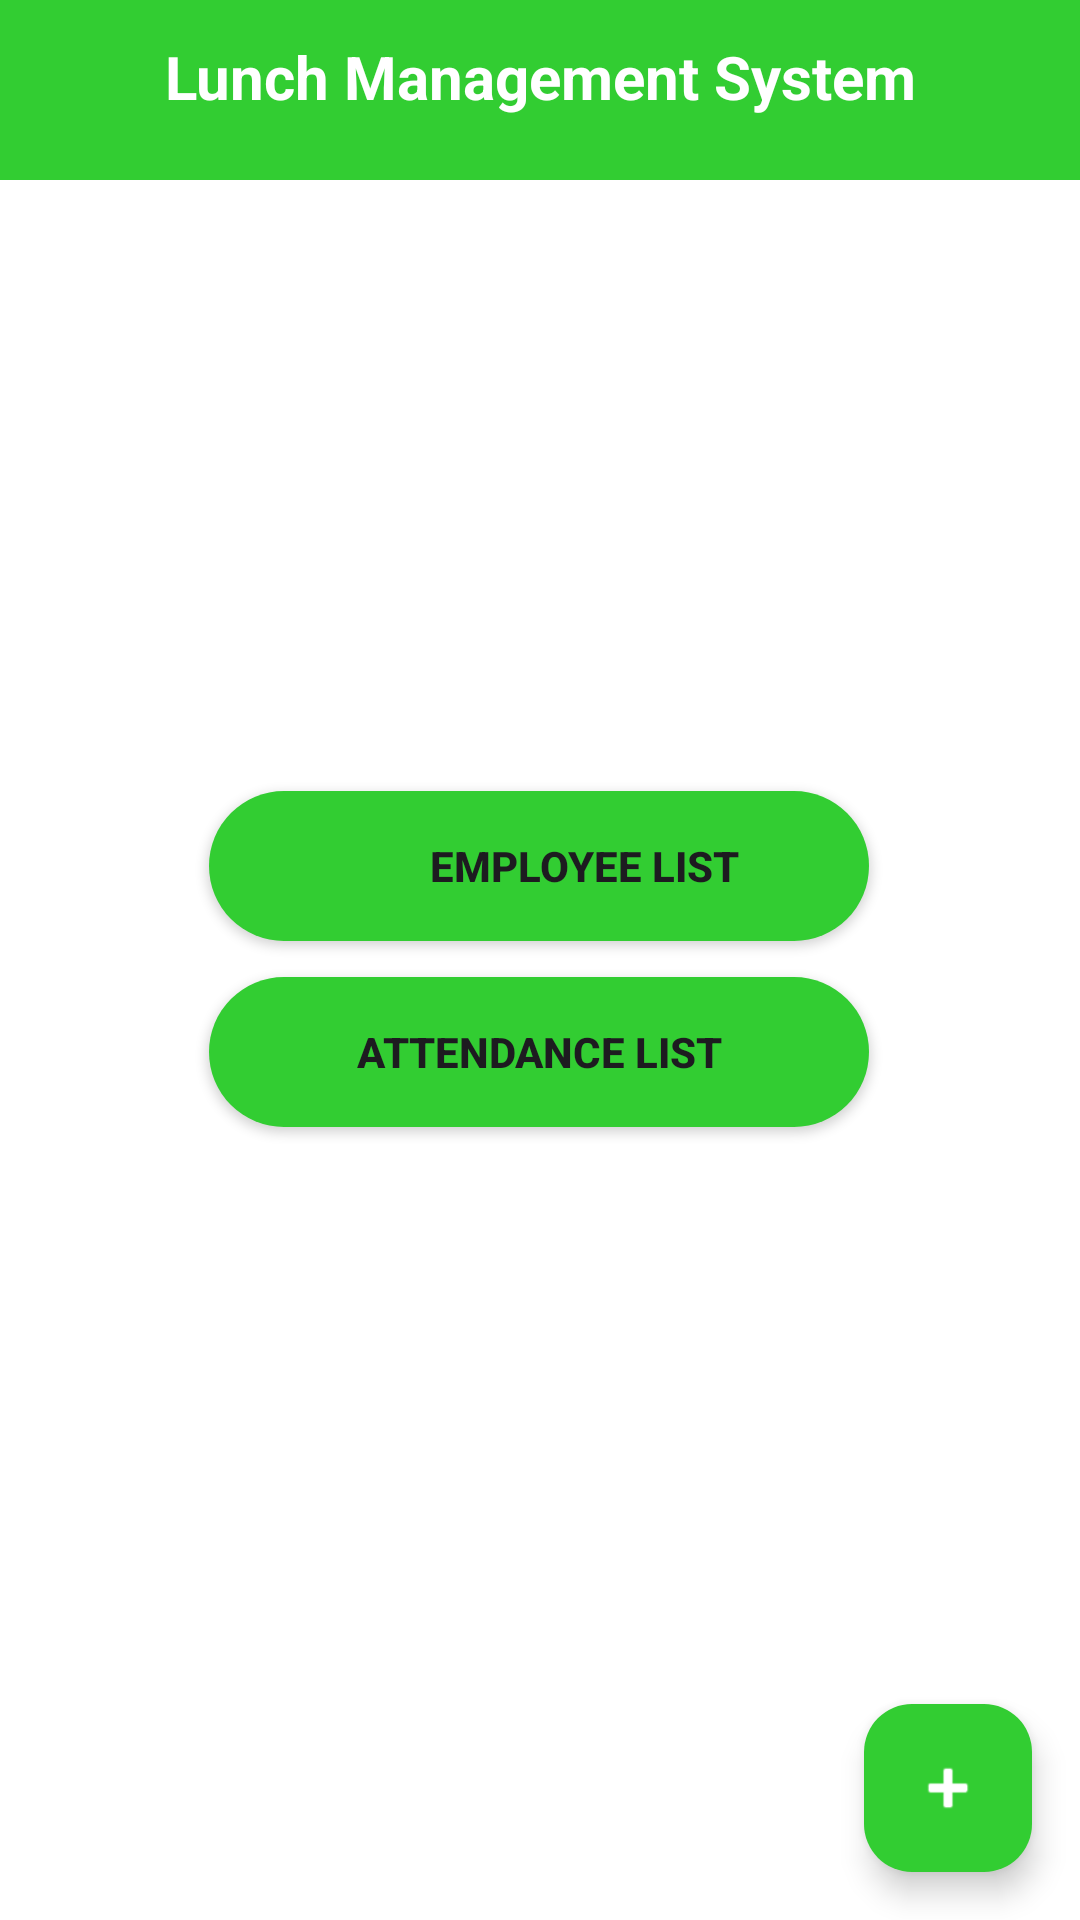

Produce the Android XML layout that renders to this screen, including the resource entries it uses.
<!-- AndroidManifest.xml: application theme Theme.LunchManagementSystem -->
<!-- res/layout/fragment_main.xml -->
<?xml version="1.0" encoding="utf-8"?>
<layout xmlns:android="http://schemas.android.com/apk/res/android"
    xmlns:app="http://schemas.android.com/apk/res-auto"
    xmlns:tools="http://schemas.android.com/tools">

    <androidx.constraintlayout.widget.ConstraintLayout

        android:id="@+id/main"
        android:layout_width="match_parent"
        android:layout_height="match_parent"
        android:background="@color/white"
        tools:context=".MainActivity">

        <include layout="@layout/menu_toolbar" />

        <com.google.android.material.floatingactionbutton.FloatingActionButton
            android:id="@+id/fabBtn"
            android:layout_width="wrap_content"
            android:layout_height="wrap_content"
            android:layout_margin="16dp"
            android:src="@android:drawable/ic_input_add"
            app:backgroundTint="@color/green"
            app:layout_constraintBottom_toBottomOf="parent"
            app:layout_constraintEnd_toEndOf="parent"
            app:tint="@android:color/white" />

        <Button
            android:id="@+id/btnList"
            android:layout_width="220dp"
            android:layout_height="50dp"
            android:background="@drawable/button_circle"
            android:gravity="center"
            android:paddingStart="30dp"
            android:text="Employee List"
            android:textStyle="bold"
            app:backgroundTint="@color/green"
            app:layout_constraintBottom_toBottomOf="parent"
            app:layout_constraintEnd_toEndOf="parent"
            app:layout_constraintHorizontal_bias="0.497"
            app:layout_constraintStart_toStartOf="parent"
            app:layout_constraintTop_toTopOf="parent"
            app:layout_constraintVertical_bias="0.447" />

        <Button
            android:id="@+id/btnAttendanceList"
            android:layout_width="220dp"
            android:layout_height="50dp"
            android:layout_marginTop="12dp"
            android:background="@drawable/button_circle"
            android:text="Attendance List"
            android:textStyle="bold"
            app:backgroundTint="@color/green"
            app:layout_constraintBottom_toBottomOf="parent"
            app:layout_constraintEnd_toEndOf="parent"
            app:layout_constraintHorizontal_bias="0.497"
            app:layout_constraintStart_toStartOf="parent"
            app:layout_constraintTop_toBottomOf="@id/btnList"
            app:layout_constraintVertical_bias="0.0" />

    </androidx.constraintlayout.widget.ConstraintLayout>
</layout>
<!-- res/layout/menu_toolbar.xml (included above) -->
<?xml version="1.0" encoding="utf-8"?>
<LinearLayout xmlns:android="http://schemas.android.com/apk/res/android"
    android:layout_width="match_parent"
    android:layout_height="60dp"
    android:orientation="horizontal"
    android:padding="12dp"
    android:background="@color/green">

    <TextView
        android:layout_width="match_parent"
        android:layout_height="wrap_content"
        android:text="Lunch Management System"
        android:gravity="center"
        android:textColor="@color/white"
        android:textStyle="bold"
        android:textSize="20dp" />
</LinearLayout>
<!-- resources referenced by this layout -->
<resources>
  <color name="green">#32CD32</color>
  <color name="white">#FFFFFFFF</color>
  <!-- drawable button_circle (drawable) -->
  <selector xmlns:android="http://schemas.android.com/apk/res/android">
      <item android:state_pressed="true">
          <shape android:shape="rectangle">
              <solid android:color="@color/green" />
              <corners android:radius="25dp" />
          </shape>
      </item>
      <item>
          <shape android:shape="rectangle">
              <solid android:color="@color/green" />
              <corners android:radius="25dp" />
          </shape>
      </item>
  </selector>
  <style name="Theme.LunchManagementSystem" parent="Base.Theme.LunchManagementSystem" />
  <style name="Base.Theme.LunchManagementSystem" parent="Theme.Material3.DayNight.NoActionBar">
          
          
      </style>
</resources>
